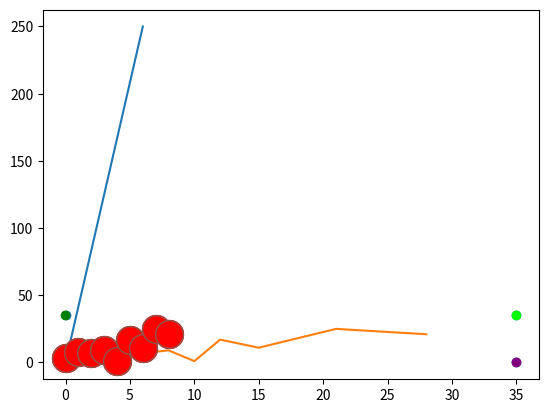

This figure's Python source:
# -*- coding: utf-8 -*-
"""Untitled6.ipynb

Automatically generated by Colab.

Original file is located at
    https://colab.research.google.com/<link-removed>
"""

import matplotlib.pyplot as plt
import numpy as np


x=np.array([0,6])
y=np.array([0,250])


plt.plot(x,y)
plt.show()

import matplotlib.pyplot as plt
import numpy as np


x=np.array([1,2,6,8,10,12,15,21,28])
y=np.array([3,8,7,9,1,17,11,25,21])


plt.plot(x,y)
plt.show()

import matplotlib.pyplot as plt
import numpy as np


y=np.array([3,8,7,9,1,17,11,25,21])


plt.plot(y, marker="o")
plt.show()

import matplotlib.pyplot as plt
import numpy as np


y=np.array([3,8,7,9,1,17,11,25,21])


plt.plot(y, 'o:r')
plt.show()

import matplotlib.pyplot as plt
import numpy as np


y=np.array([3,8,7,9,1,17,11,25,21])


plt.plot(y,marker='o',ms=20)
plt.show()

import matplotlib.pyplot as plt
import numpy as np


y=np.array([3,8,7,9,1,17,11,25,21])


plt.plot(y,marker='o',ms=20,mec='r')
plt.show()

import matplotlib.pyplot as plt
import numpy as np


y=np.array([3,8,7,9,1,17,11,25,21])


plt.plot(y,marker='o',ms=20,mfc ='r')
plt.show()

import matplotlib.pyplot as plt
import numpy as np


x=np.array([0,0,35,35])
y=np.array([0,35,0,35])


plt.scatter(x,y)
plt.show()

import matplotlib.pyplot as plt
import numpy as np


x=np.array([0,0,35,35])
y=np.array([0,35,0,35])
mycolor=['red','green','purple','lime']

plt.scatter(x,y,color=mycolor)
plt.show()

